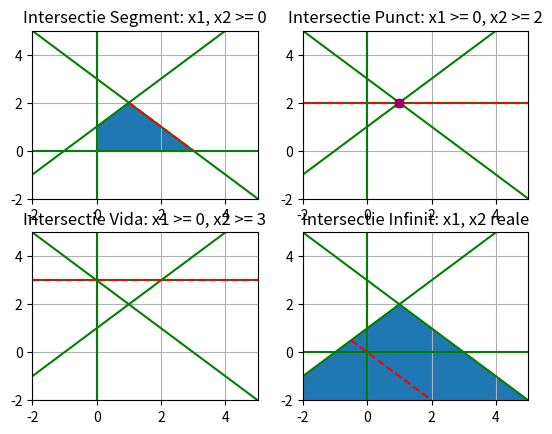

Here is the Python script that generated this plot:
import matplotlib.pyplot as plt
import numpy as np

def f1(x):
    return 1 + x


def f2(x):
    return 3 - x

def Segment():
    # f(x1, x2) = x1 + x2
    # x1 + x2 <= 3
    # x2 - x1 <= 1
    # x1, x2 >= 0
    plt.subplot(221)
    plt.title('Intersectie Segment: x1, x2 >= 0')
    xRange = (-2, 5)
    yRange = (-2, 5)
    
    OY = np.arange(yRange[0], yRange[1], 0.01)
    
    plt.xlim(xRange[0], xRange[1])
    plt.ylim(yRange[0], yRange[1])
    
    X = np.arange(xRange[0], xRange[1], 0.01)
    OX = [0 for i in range(len(X))]
    Y1 = f1(X)
    Y2 = f2(X)
    
    plt.plot(X, Y1, 'g')
    plt.plot(X, Y2, 'g')
    plt.plot(X, OX, 'g')
    plt.plot([0 for i in range(len(OY))], OY, 'g')
    
    # Zona cu valori posibile
    fillX = np.arange(0, 3, 0.01)
    hiY = np.concatenate((np.arange(1, 2, 0.01), np.arange(2, 0, -0.01)))
    loY = [0 for i in range(len(fillX))]
    
    plt.fill_between(fillX, loY, hiY)
    
    # Solutia
    solX = np.arange(1, 3, 0.01)
    solY = np.arange(2, 0, -0.01)
    plt.plot(solX, solY, 'r--')
    
    plt.grid(True)


def Punct():
    # f(x1, x2) = x1 + x2
    # x1 + x2 <= 3
    # x2 - x1 <= 1
    # x1 >= 0
    # x2 >= 2
    plt.subplot(222)
    plt.title('Intersectie Punct: x1 >= 0, x2 >= 2')
    xRange = (-2, 5)
    yRange = (-2, 5)
    
    OY = np.arange(yRange[0], yRange[1], 0.01)
    
    plt.xlim(xRange[0], xRange[1])
    plt.ylim(yRange[0], yRange[1])
    
    X = np.arange(xRange[0], xRange[1], 0.01)
    Y1 = f1(X)
    Y2 = f2(X)
    
    plt.plot(X, Y1, 'g')
    plt.plot(X, Y2, 'g')
    plt.plot(X, [2 for i in range(len(X))], 'g')
    plt.plot([0 for i in range(len(OY))], OY, 'g')
    
    # Solutia
    solX = 1
    solY = 2
    plt.plot(X, [2 for i in range(len(X))], 'r--')
    plt.plot(solX, solY, 'ro', alpha=1.0)

    # Zona cu valori posibile
    plt.plot(1, 2, 'bs', alpha = 0.4)
    
    plt.grid(True)


def Vid():
    # f(x1, x2) = 3 - x2
    # x1 + x2 <= 3
    # x2 - x1 <= 1
    # x1 >= 0
    # x2 >= 3
    plt.subplot(223)
    plt.title('Intersectie Vida: x1 >= 0, x2 >= 3')

    xRange = (-2, 5)
    yRange = (-2, 5)
    
    OY = np.arange(yRange[0], yRange[1], 0.01)
    
    plt.xlim(xRange[0], xRange[1])
    plt.ylim(yRange[0], yRange[1])
    
    X = np.arange(xRange[0], xRange[1], 0.01)
    Y1 = f1(X)
    Y2 = f2(X)
    
    plt.plot(X, Y1, 'g')
    plt.plot(X, Y2, 'g')
    plt.plot(X, [3 for i in range(len(X))], 'g')
    plt.plot([0 for i in range(len(OY))], OY, 'g')
    
    # Solutia
    plt.plot(X, [3 for i in range(len(X))], 'r--')
    
    plt.grid(True)


def Infinit():
    # f(x1, x2) = x1 + x2
    # x1 + x2 <= 3
    # x2 - x1 <= 1
    plt.subplot(224)
    plt.title('Intersectie Infinit: x1, x2 reale')
    xRange = (-2, 5)
    yRange = (-2, 5)
    
    OY = np.arange(yRange[0], yRange[1], 0.01)
    
    plt.xlim(xRange[0], xRange[1])
    plt.ylim(yRange[0], yRange[1])
    
    X = np.arange(xRange[0], xRange[1], 0.01)
    OX = [0 for i in range(len(X))]
    Y1 = f1(X)
    Y2 = f2(X)
    
    plt.plot(X, Y1, 'g')
    plt.plot(X, Y2, 'g')
    plt.plot(X, OX, 'g')
    plt.plot([0 for i in range(len(OY))], OY, 'g')
    
    # Zona cu valori posibile
    fillX = X
    hiY = np.concatenate((np.arange(-1, 2, 0.01), np.arange(2, -2, -0.01)))
    loY = [-2 for i in range(len(fillX))]
    
    plt.fill_between(fillX, loY, hiY)
    
    # Solutia
    solX = np.arange(-0.5, 2, 0.01)
    solY = np.arange(0.5, -2, -0.01)
    plt.plot(solX, -solX, 'r--')
    
    plt.grid(True)

plt.figure()
Segment()
Punct()
Vid()
Infinit()
plt.show()

